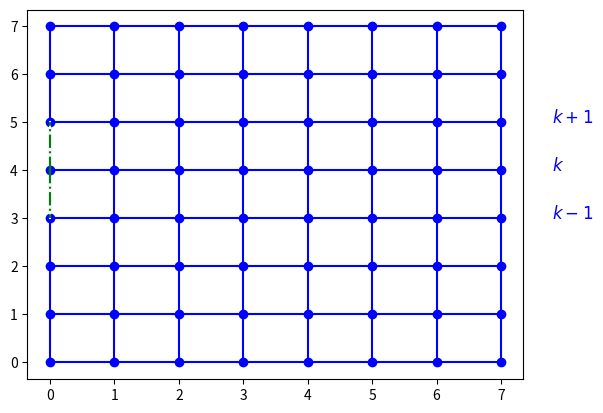

This chart was generated by the following Python code: (Note: this script raises an exception after producing the figure.)
#!/usr/bin/python
# -*- coding: utf8
import matplotlib.pyplot as plt
from matplotlib import patches
dHlambda = plt.subplot(111)
import numpy as np

L = 8

## Hamiltonien normal
for i in np.arange(L):
    for j in np.arange(L) :
        dHlambda.scatter(i,j,marker='o',color="blue")
        if i < L-1 :
            dHlambda.plot([i,i+1],[j,j],color="blue")
        if j < L-1 :
            dHlambda.plot([i,i],[j,j+1],color="blue")



#### Rajout par dessus des liens destructeurs d'abord
k =4
dHlambda.text(L-0.2,k,'$k$',color="blue",       fontsize=12)
dHlambda.text(L-0.2,k-1,'$k-1$',color="blue",   fontsize=12)
dHlambda.text(L-0.2,k+1,'$k+1$',color="blue",   fontsize=12)

for i in np.arange(L):
    dHlambda.plot([i,i],[k,k+1],color="white")
    dHlambda.plot([i,i],[k,k-1],color="white")
    dHlambda.plot([i,i],[k,k+1],'-.',color="green")
    dHlambda.plot([i,i],[k,k-1],'-.',color="green")
    arc = patches.Arc((i,k),1,2,0,theta1=90,theta2=270,color="red",linestyle="--")
    dHlambda.add_patch(arc)

dHlambda.axis('off')
dHlambda.axis('tight')
dHlambda.set_aspect('equal')
#dHlambda.set_xlim([-1,L+1])
#dHlambda.set_ylim([-1,L+1])
plt.tight_layout()
plt.savefig('cross-hlambda.pdf')
plt.show()
